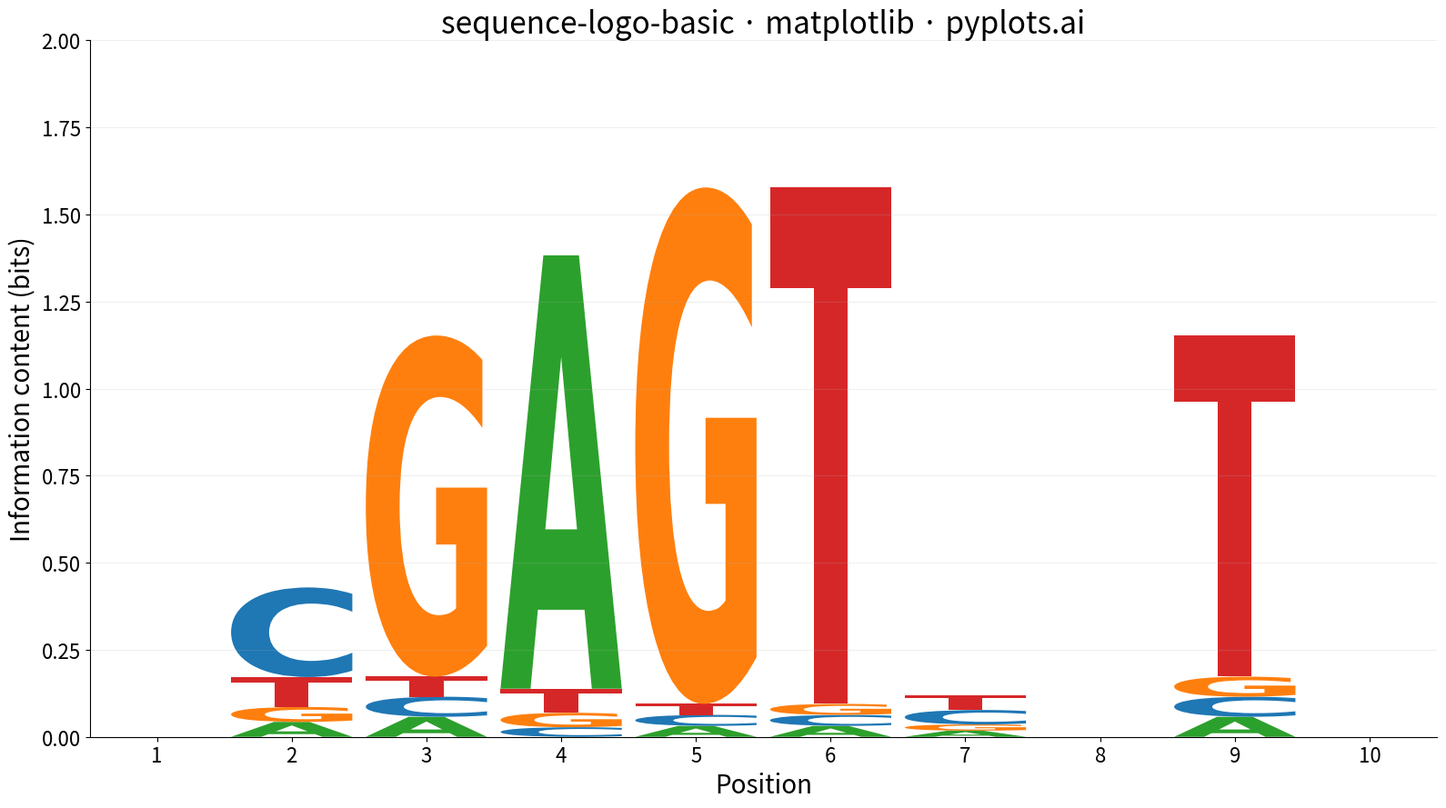

Reproduce this figure in Python.
""" pyplots.ai
sequence-logo-basic: Sequence Logo for Motif Visualization
Library: matplotlib 3.10.8 | Python 3.14.3
Quality: 84/100 | Created: 2026-03-06
"""

import matplotlib.pyplot as plt
import matplotlib.transforms as transforms
import numpy as np
from matplotlib.font_manager import FontProperties
from matplotlib.patches import PathPatch
from matplotlib.textpath import TextPath


# Data — a 10-position DNA transcription factor binding site motif (ETS-family-like)
position_freqs = [
    {"A": 0.25, "C": 0.25, "G": 0.25, "T": 0.25},
    {"A": 0.10, "C": 0.60, "G": 0.10, "T": 0.20},
    {"A": 0.05, "C": 0.05, "G": 0.85, "T": 0.05},
    {"A": 0.90, "C": 0.02, "G": 0.03, "T": 0.05},
    {"A": 0.02, "C": 0.02, "G": 0.94, "T": 0.02},
    {"A": 0.02, "C": 0.02, "G": 0.02, "T": 0.94},
    {"A": 0.15, "C": 0.35, "G": 0.15, "T": 0.35},
    {"A": 0.30, "C": 0.20, "G": 0.30, "T": 0.20},
    {"A": 0.05, "C": 0.05, "G": 0.05, "T": 0.85},
    {"A": 0.25, "C": 0.25, "G": 0.25, "T": 0.25},
]

dna_colors = {"A": "#2ca02c", "C": "#1f77b4", "G": "#ff7f0e", "T": "#d62728"}
letters = ["A", "C", "G", "T"]
n_positions = len(position_freqs)
max_bits = 2.0

# Compute information content per position
info_contents = []
for freqs in position_freqs:
    entropy = sum(-f * np.log2(f) for f in freqs.values() if f > 0)
    info_contents.append(max_bits - entropy)

# Plot
fig, ax = plt.subplots(figsize=(16, 9))
fp = FontProperties(family="DejaVu Sans", weight="bold")
bar_width = 0.9

for pos_idx, freqs in enumerate(position_freqs):
    ic = info_contents[pos_idx]
    letter_heights = {lt: freqs[lt] * ic for lt in letters}
    sorted_letters = sorted(letters, key=lambda lt: letter_heights[lt])

    y_offset = 0.0
    x_start = pos_idx + 1 - bar_width / 2
    for letter in sorted_letters:
        h = letter_heights[letter]
        if h < 0.01:
            continue
        tp = TextPath((0, 0), letter, size=1, prop=fp)
        bbox = tp.get_extents()
        if bbox.width == 0 or bbox.height == 0:
            continue
        sx = bar_width / bbox.width
        sy = h / bbox.height
        t = transforms.Affine2D().translate(-bbox.x0, -bbox.y0).scale(sx, sy).translate(x_start, y_offset)
        patch = PathPatch(tp.transformed(t), facecolor=dna_colors[letter], edgecolor="none", linewidth=0)
        ax.add_patch(patch)
        y_offset += h

# Style
ax.set_xlim(0.5, n_positions + 0.5)
ax.set_ylim(0, max_bits)
ax.set_xticks(range(1, n_positions + 1))
ax.set_xticklabels(range(1, n_positions + 1), fontsize=16)
ax.set_xlabel("Position", fontsize=20)
ax.set_ylabel("Information content (bits)", fontsize=20)
ax.set_title("sequence-logo-basic \u00b7 matplotlib \u00b7 pyplots.ai", fontsize=24, fontweight="medium")
ax.tick_params(axis="both", labelsize=16)
ax.spines["top"].set_visible(False)
ax.spines["right"].set_visible(False)
ax.yaxis.grid(True, alpha=0.2, linewidth=0.8)

plt.tight_layout()
plt.savefig("plot.png", dpi=300, bbox_inches="tight")
